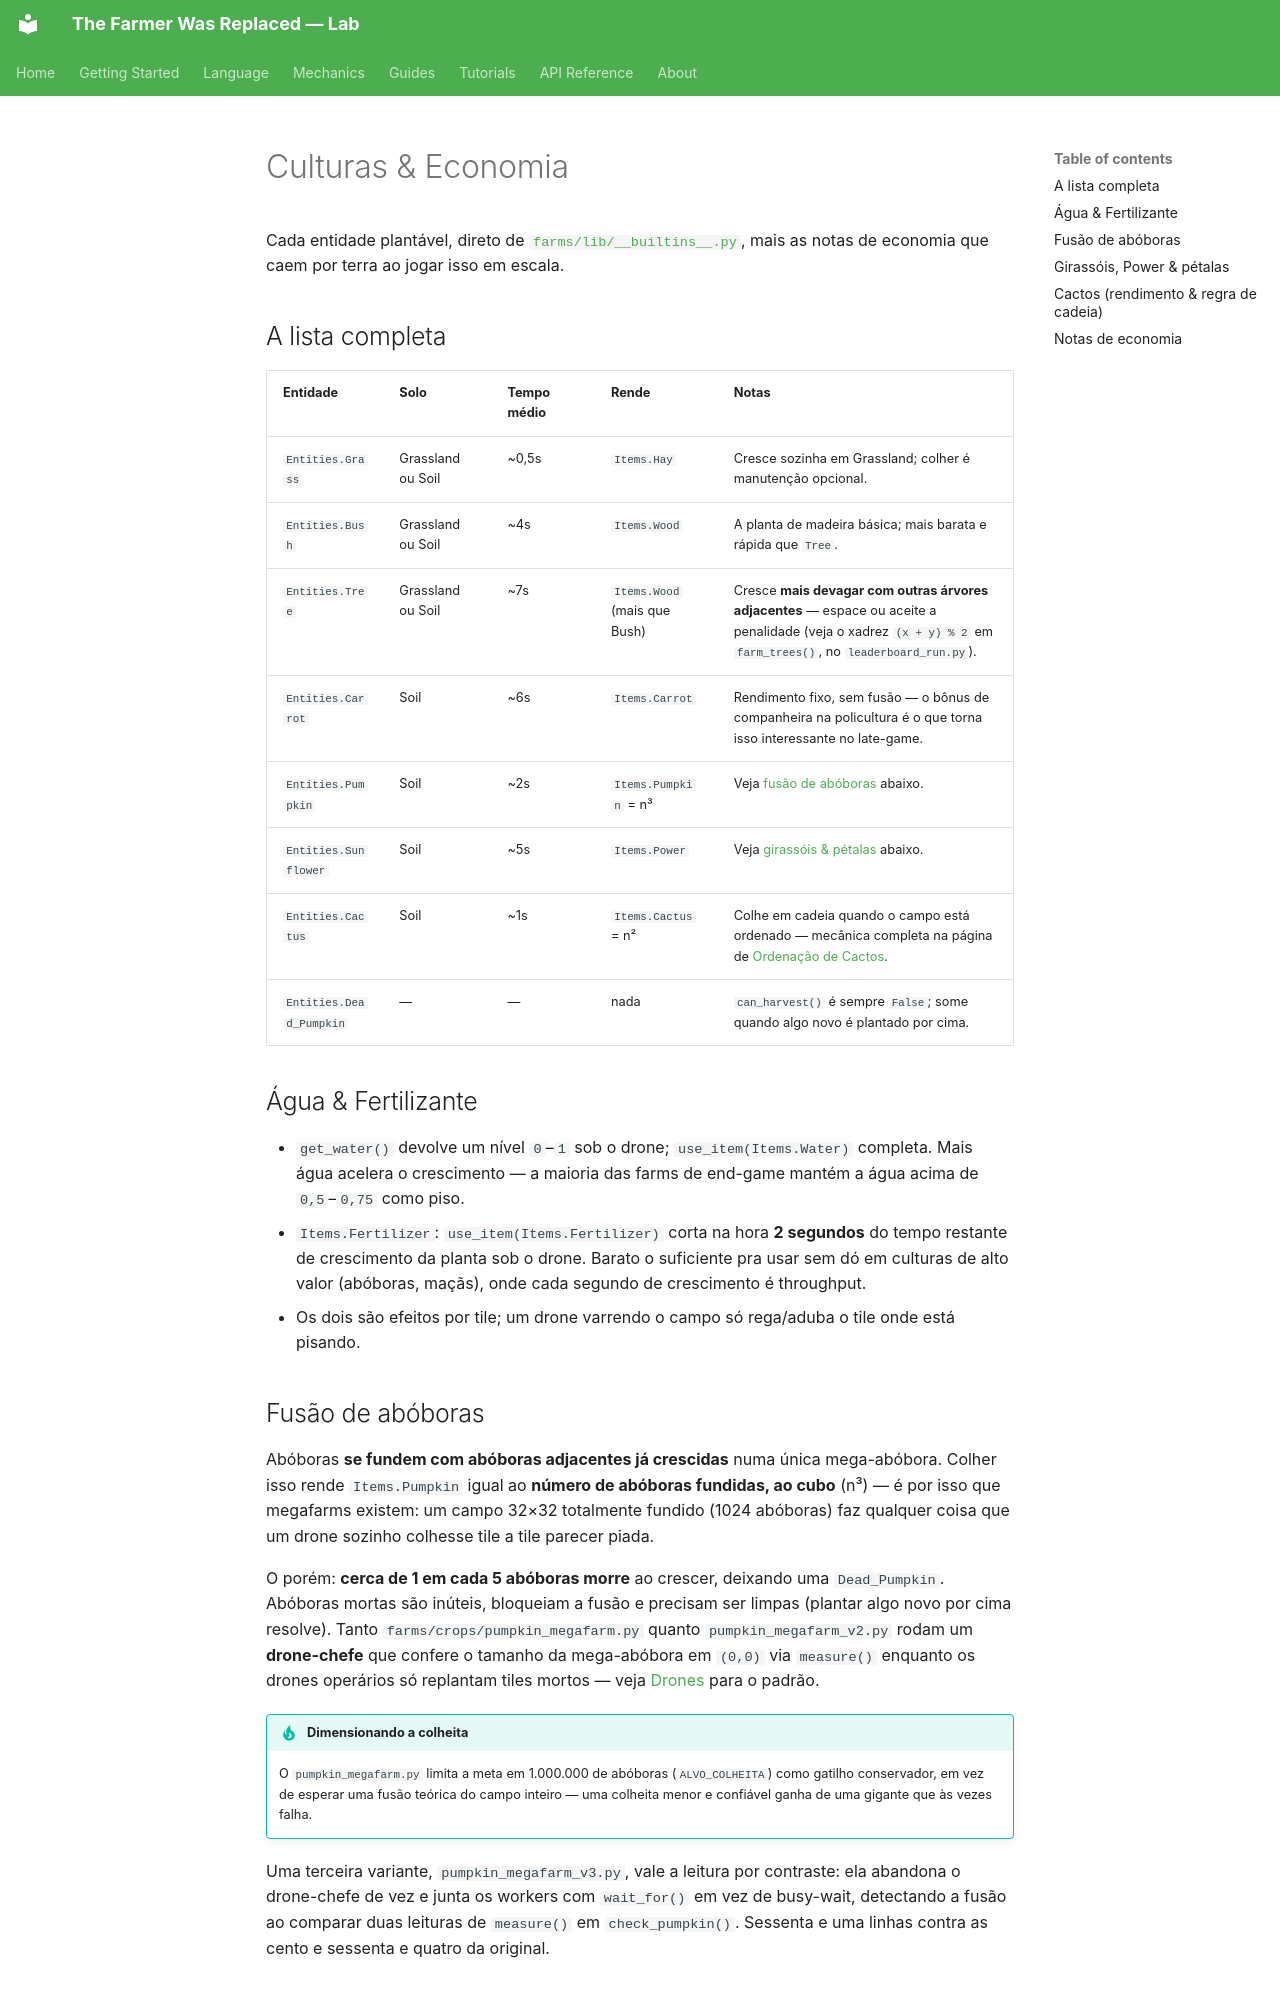

repository: LucasCerattoRS/the-farmer-was-replaced-lab · page: pt/mechanics/crops/index.html · generator: mkdocs

# Culturas & Economia

Cada entidade plantável, direto de [`farms/lib/__builtins__.py`](https://github.com/LucasCerattoRS/the-farmer-was-replaced-lab/blob/main/farms/lib/__builtins__.py),
mais as notas de economia que caem por terra ao jogar isso em escala.

## A lista completa

| Entidade | Solo | Tempo médio | Rende | Notas |
|---|---|---|---|---|
| `Entities.Grass` | Grassland ou Soil | ~0,5s | `Items.Hay` | Cresce sozinha em Grassland; colher é manutenção opcional. |
| `Entities.Bush` | Grassland ou Soil | ~4s | `Items.Wood` | A planta de madeira básica; mais barata e rápida que `Tree`. |
| `Entities.Tree` | Grassland ou Soil | ~7s | `Items.Wood` (mais que Bush) | Cresce **mais devagar com outras árvores adjacentes** — espace ou aceite a penalidade (veja o xadrez `(x + y) % 2` em `farm_trees()`, no `leaderboard_run.py`). |
| `Entities.Carrot` | Soil | ~6s | `Items.Carrot` | Rendimento fixo, sem fusão — o bônus de companheira na policultura é o que torna isso interessante no late-game. |
| `Entities.Pumpkin` | Soil | ~2s | `Items.Pumpkin` = n³ | Veja [fusão de abóboras](#fusao-de-aboboras) abaixo. |
| `Entities.Sunflower` | Soil | ~5s | `Items.Power` | Veja [girassóis & pétalas](#girassois-power-petalas) abaixo. |
| `Entities.Cactus` | Soil | ~1s | `Items.Cactus` = n² | Colhe em cadeia quando o campo está ordenado — mecânica completa na página de [Ordenação de Cactos](cactus-sorting.md). |
| `Entities.Dead_Pumpkin` | — | — | nada | `can_harvest()` é sempre `False`; some quando algo novo é plantado por cima. |

## Água & Fertilizante

- `get_water()` devolve um nível `0`–`1` sob o drone; `use_item(Items.Water)` completa. Mais água acelera o crescimento — a maioria das farms de end-game mantém a água acima de `0,5`–`0,75` como piso.
- `Items.Fertilizer`: `use_item(Items.Fertilizer)` corta na hora **2 segundos** do tempo restante de crescimento da planta sob o drone. Barato o suficiente pra usar sem dó em culturas de alto valor (abóboras, maçãs), onde cada segundo de crescimento é throughput.
- Os dois são efeitos por tile; um drone varrendo o campo só rega/aduba o tile onde está pisando.

## Fusão de abóboras

Abóboras **se fundem com abóboras adjacentes já crescidas** numa única mega-abóbora. Colher isso rende `Items.Pumpkin` igual ao **número de abóboras fundidas, ao cubo** (n³) — é por isso que megafarms existem: um campo 32×32 totalmente fundido (1024 abóboras) faz qualquer coisa que um drone sozinho colhesse tile a tile parecer piada.

O porém: **cerca de 1 em cada 5 abóboras morre** ao crescer, deixando uma `Dead_Pumpkin`. Abóboras mortas são inúteis, bloqueiam a fusão e precisam ser limpas (plantar algo novo por cima resolve). Tanto `farms/crops/pumpkin_megafarm.py` quanto `pumpkin_megafarm_v2.py` rodam um **drone-chefe** que confere o tamanho da mega-abóbora em `(0,0)` via `measure()` enquanto os drones operários só replantam tiles mortos — veja [Drones](drones.md) para o padrão.

!!! tip "Dimensionando a colheita"
    O `pumpkin_megafarm.py` limita a meta em 1.000.000 de abóboras (`ALVO_COLHEITA`) como gatilho conservador, em vez de esperar uma fusão teórica do campo inteiro — uma colheita menor e confiável ganha de uma gigante que às vezes falha.

Uma terceira variante, `pumpkin_megafarm_v3.py`, vale a leitura por contraste: ela abandona o drone-chefe de vez e junta os workers com `wait_for()` em vez de busy-wait, detectando a fusão ao comparar duas leituras de `measure()` em `check_pumpkin()`. Sessenta e uma linhas contra as cento e sessenta e quatro da original.
